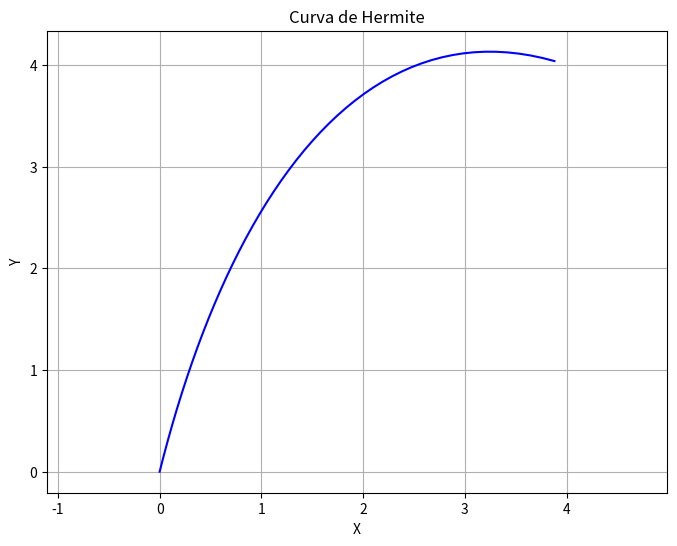

Recreate this plot in Python.
import matplotlib.pyplot as plt
import numpy as np

p0x = 0
p0y = 0
p3x = 4
p3y = 4

m0x = 2
m0y = 8
m1x = 6
m1y = -2

points_x = []
points_y = []
t = 0.0

while t <= 1:
    h00 = 2*t**3 - 3*t**2 + 1
    h10 = t**3 - 2*t**2 + t
    h01 = -2*t**3 + 3*t**2
    h11 = t**3 - t**2
    
    x = h00*p0x + h10*m0x + h01*p3x + h11*m1x
    y = h00*p0y + h10*m0y + h01*p3y + h11*m1y
    
    print("(", round(x, 4), ",", round(y, 4), ")")
    points_x.append(x)
    points_y.append(y)
    t += 0.02

plt.figure(figsize=(8, 6))
plt.plot(points_x, points_y, 'b-')
plt.title('Curva de Hermite')
plt.xlabel('X')
plt.ylabel('Y')
plt.grid(True)
plt.axis('equal')
plt.show()
